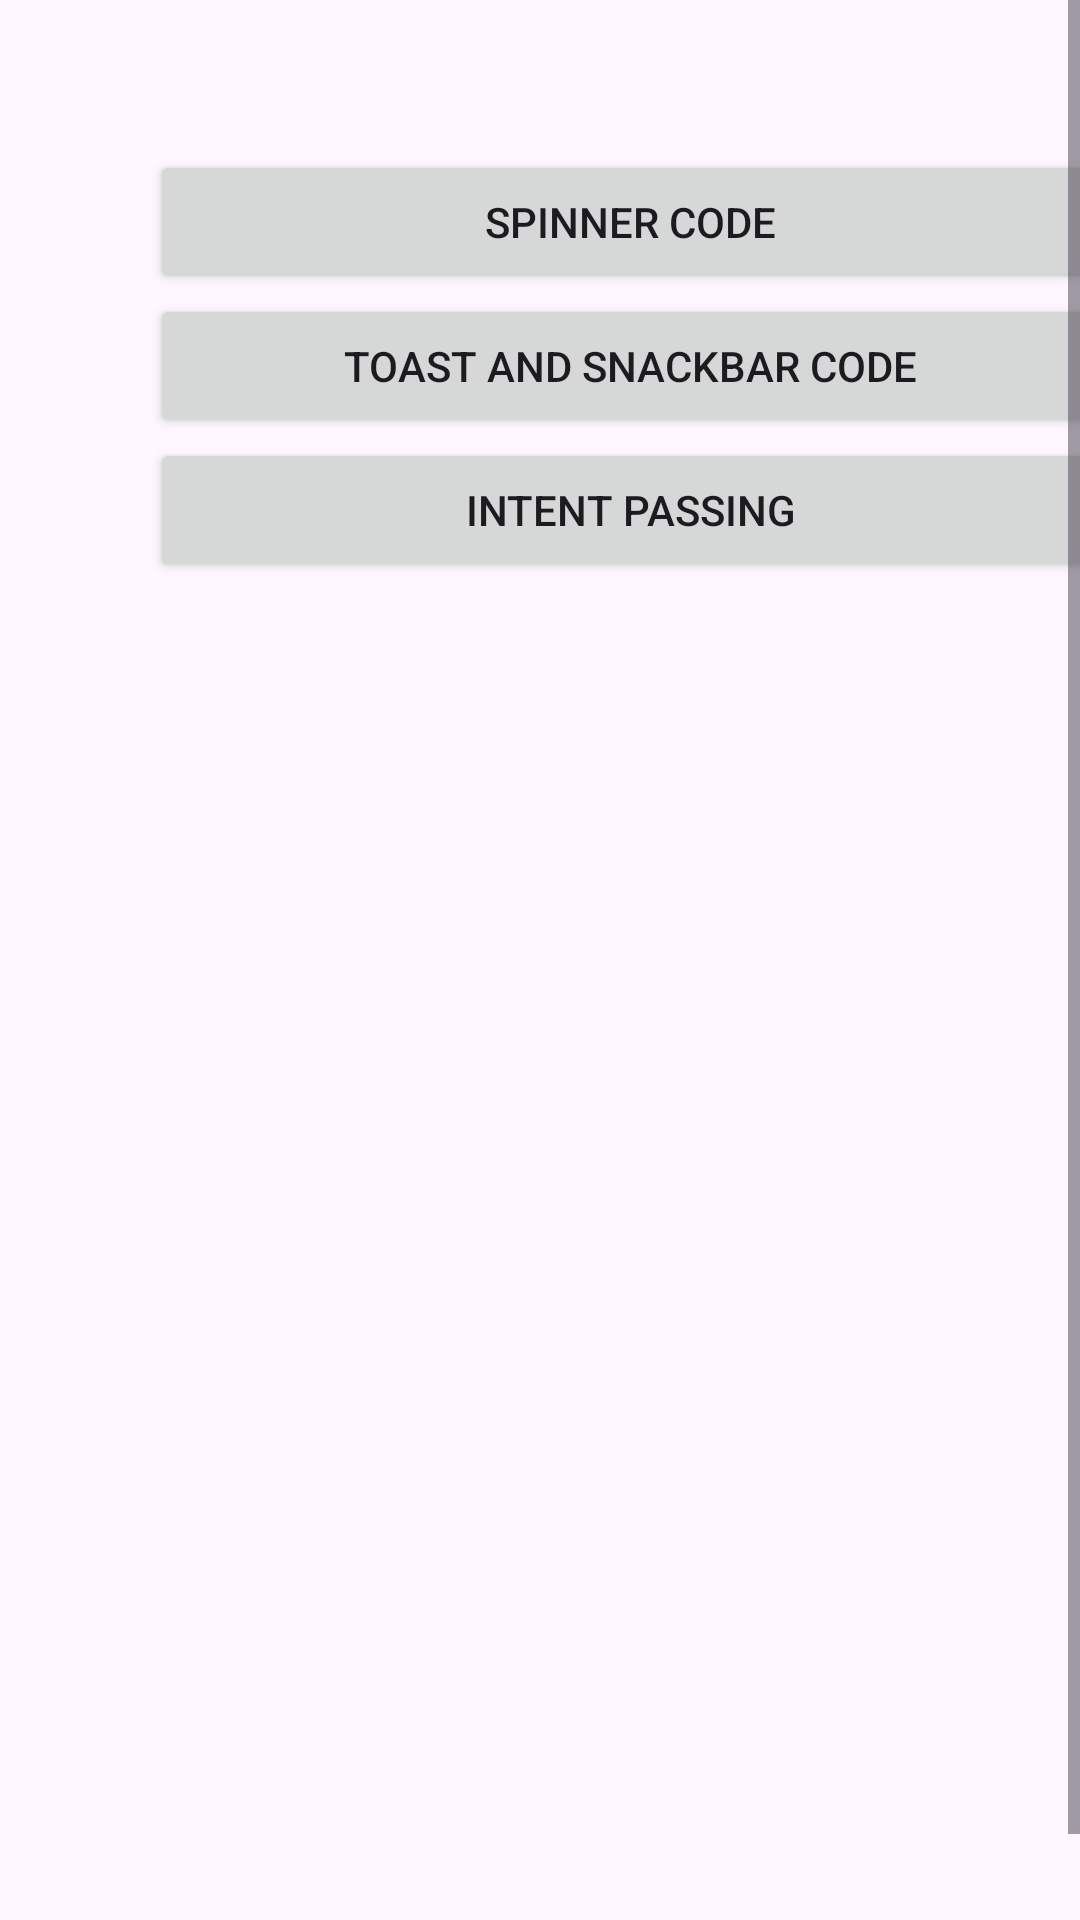

The Android layout XML behind this screen, and the referenced resources:
<!-- AndroidManifest.xml: application theme Theme.KnowledgeBase -->
<!-- res/layout/activity_main.xml -->
<?xml version="1.0" encoding="utf-8"?>
<ScrollView xmlns:android="http://schemas.android.com/apk/res/android"
    xmlns:tools="http://schemas.android.com/tools"
    android:layout_width="match_parent"
    android:layout_height="match_parent"
    android:contentDescription="Scroll View"
    android:orientation="vertical"
    android:fillViewport="true"
    tools:context=".MainActivity">

    <LinearLayout
        android:id="@+id/main"
        android:layout_width="match_parent"
        android:layout_height="match_parent"
        android:orientation="vertical"
        android:gravity="center_horizontal"
        android:padding="20dp"
        android:layout_margin="30dp">

        <Button
            android:id="@+id/spinnerbtn"
            android:layout_width="match_parent"
            android:layout_height="wrap_content"
            android:text="Spinner Code" />

        <Button
            android:id="@+id/toast"
            android:layout_width="match_parent"
            android:layout_height="wrap_content"
            android:text="Toast and Snackbar Code" />

        <Button
            android:id="@+id/intent"
            android:layout_width="match_parent"
            android:layout_height="wrap_content"
            android:text="Intent Passing" />

    </LinearLayout>

</ScrollView>
<!-- resources referenced by this layout -->
<resources>
  <style name="Theme.KnowledgeBase" parent="Base.Theme.KnowledgeBase" />
  <style name="Base.Theme.KnowledgeBase" parent="Theme.Material3.DayNight.NoActionBar">
          
          
      </style>
</resources>
